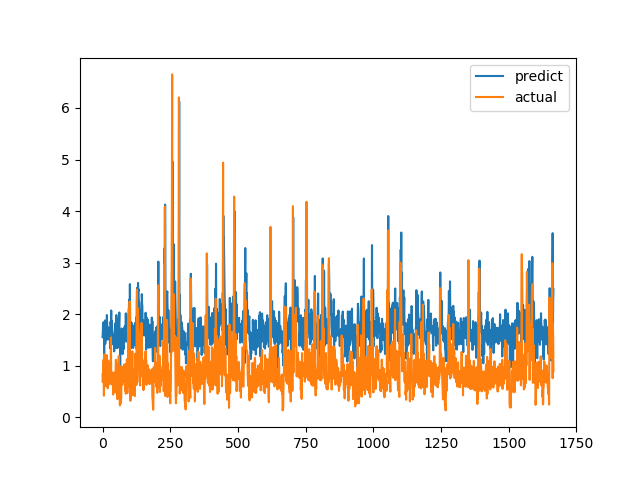

The data file committed next to this chart (first rows):
predict, actual
1.557, 0.6915
1.642, 0.8558
1.836, 0.7094
1.542, 1.015
1.836, 1.116
1.817, 0.4183
1.224, 1.002
1.813, 1.219
1.782, 1.143
1.879, 0.6528
1.425, 0.6747
1.616, 0.601
1.726, 0.6695
1.497, 0.6538
1.686, 0.7814
1.525, 1.206
1.983, 0.8469
1.833, 0.8286
1.658, 0.6482
1.509, 0.5624
1.634, 0.7183
1.55, 1.1
1.717, 0.9542
1.637, 0.729
1.743, 0.6694
1.512, 0.8631
1.708, 0.6465
1.535, 0.8223
1.337, 0.9236
1.823, 0.8301
1.858, 1.067
1.795, 1.546
2.072, 0.6827
1.742, 0.6386
1.869, 0.6464
1.706, 0.6881
1.708, 0.7274
1.466, 0.65
1.496, 0.8694
1.599, 0.4409
1.405, 0.4519
1.479, 0.7575
1.515, 0.4952
1.278, 0.6851
1.505, 0.7244
1.653, 0.8654
1.655, 0.74
1.825, 0.8071
1.585, 0.8204
1.356, 1.114
1.895, 1.109
1.984, 0.4751
1.343, 1.039
1.654, 0.9458
1.912, 0.7878
1.583, 0.3505
1.351, 0.9368
1.804, 0.9868
1.698, 0.647
1.581, 1.03
... 1,606 more rows
